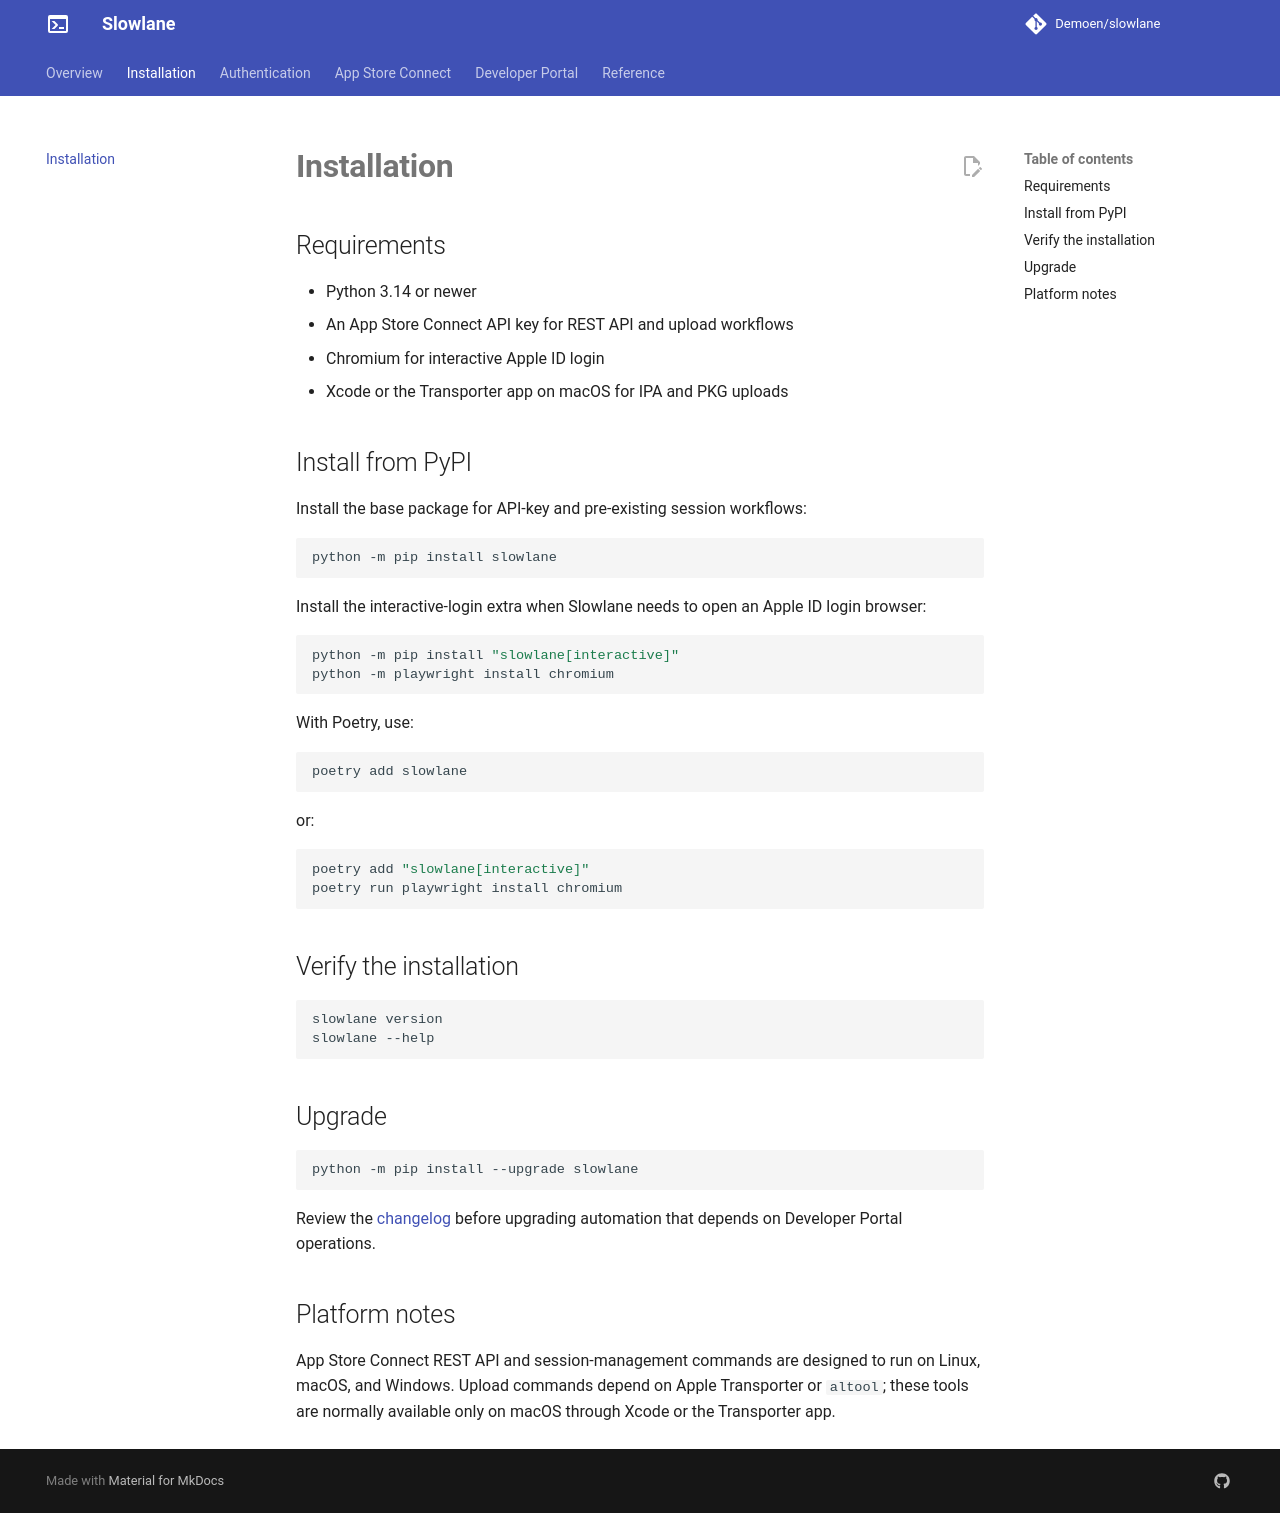

repository: Demoen/slowlane · page: installation/index.html · generator: mkdocs

# Installation

## Requirements

- Python 3.14 or newer
- An App Store Connect API key for REST API and upload workflows
- Chromium for interactive Apple ID login
- Xcode or the Transporter app on macOS for IPA and PKG uploads

## Install from PyPI

Install the base package for API-key and pre-existing session workflows:

```bash
python -m pip install slowlane
```

Install the interactive-login extra when Slowlane needs to open an Apple ID login browser:

```bash
python -m pip install "slowlane[interactive]"
python -m playwright install chromium
```

With Poetry, use:

```bash
poetry add slowlane
```

or:

```bash
poetry add "slowlane[interactive]"
poetry run playwright install chromium
```

## Verify the installation

```bash
slowlane version
slowlane --help
```

## Upgrade

```bash
python -m pip install --upgrade slowlane
```

Review the [changelog](https://github.com/Demoen/slowlane/blob/main/CHANGELOG.md) before upgrading automation that depends on Developer Portal operations.

## Platform notes

App Store Connect REST API and session-management commands are designed to run on Linux, macOS, and Windows. Upload commands depend on Apple Transporter or `altool`; these tools are normally available only on macOS through Xcode or the Transporter app.
